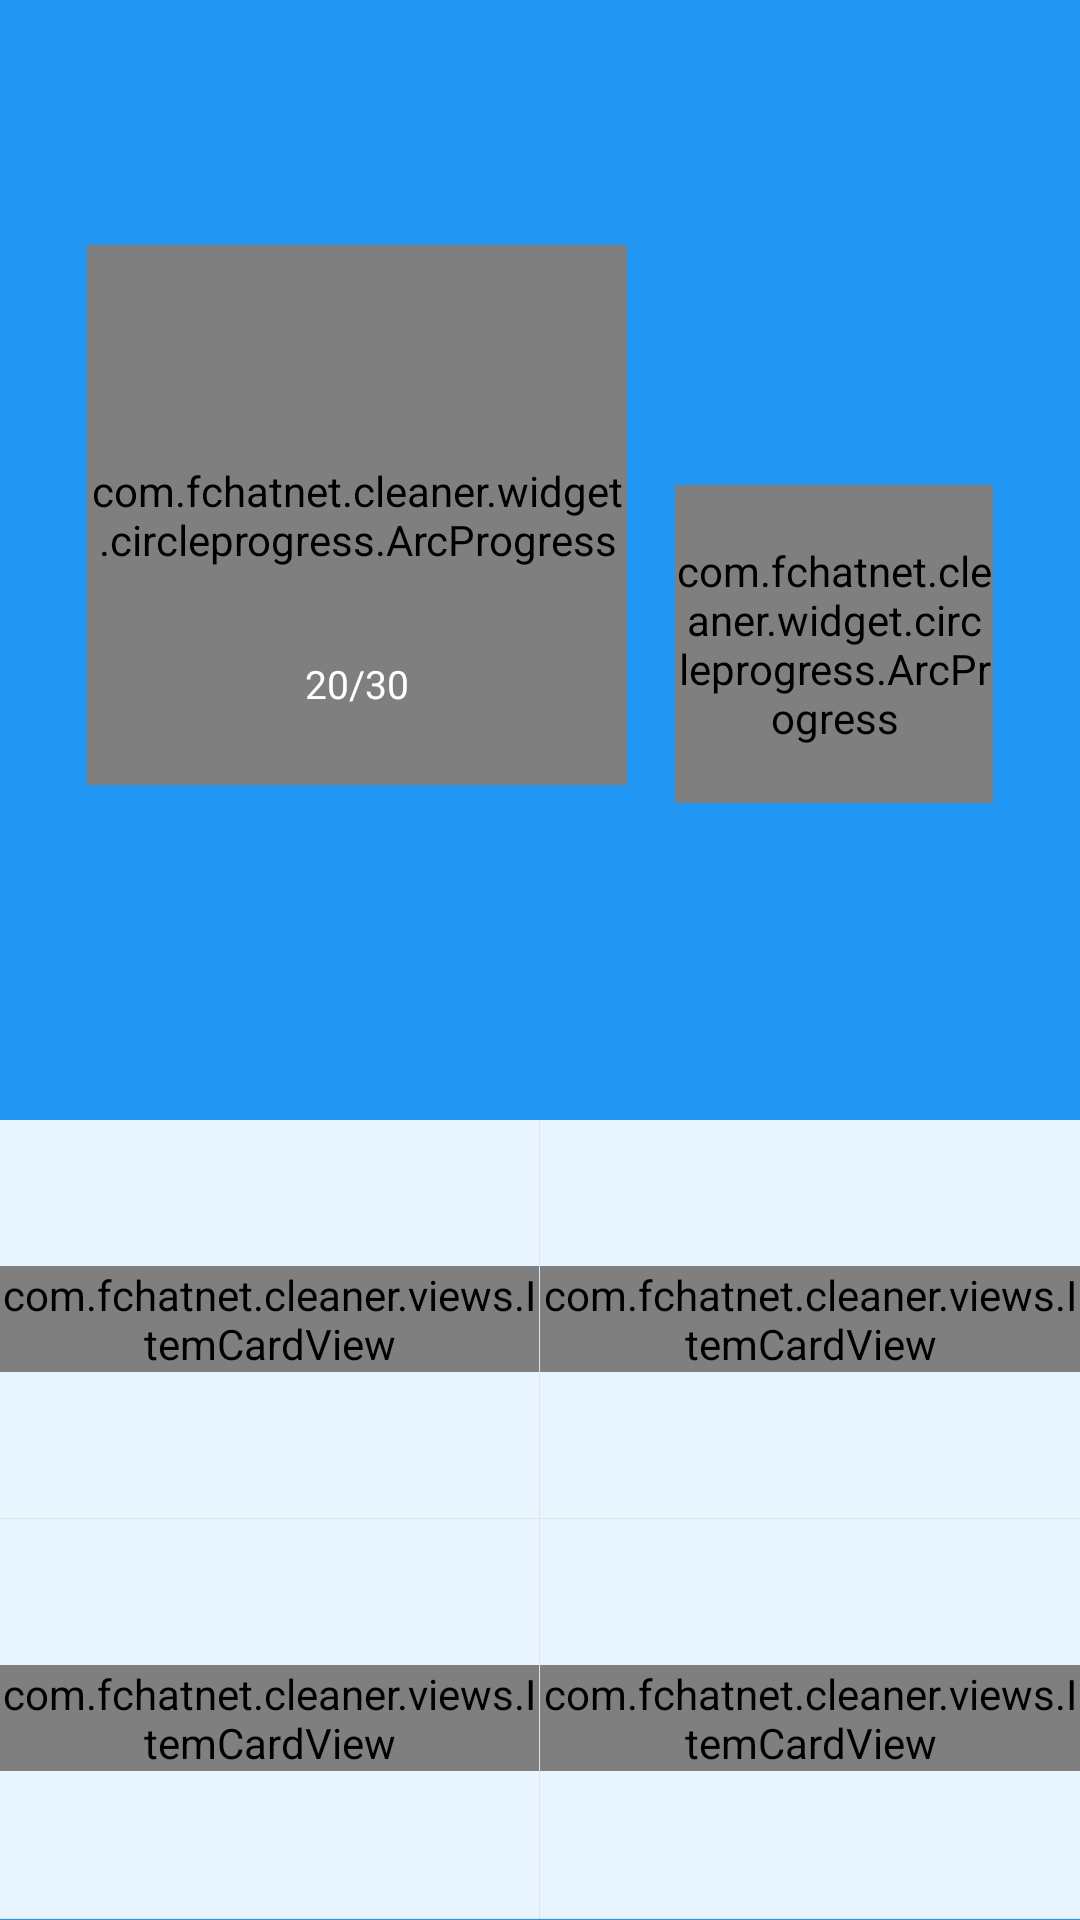

Reconstruct the res/layout file that produces this screen, plus the resources it refers to.
<!-- AndroidManifest.xml: application theme AppTheme -->
<!-- res/layout/frag_main.xml -->
<LinearLayout xmlns:android="http://schemas.android.com/apk/res/android"
    xmlns:custom="http://schemas.android.com/apk/res-auto"
    android:layout_width="match_parent"
    android:layout_height="match_parent"
    android:background="#2196F3"
    android:orientation="vertical">

    <RelativeLayout
        android:layout_width="match_parent"
        android:layout_height="0dip"
        android:layout_weight="1.4">

        <RelativeLayout
            android:layout_width="wrap_content"
            android:layout_centerInParent="true"
            android:layout_height="210dp">

            <RelativeLayout
                android:id="@+id/arc_left"
                android:layout_height="210dp"
                android:layout_width="wrap_content"
                android:layout_centerVertical="true">

                <com.fchatnet.cleaner.widget.circleprogress.ArcProgress
                    android:id="@+id/arc_store"
                    android:layout_width="180dp"
                    android:layout_height="180dp"
                    custom:arc_bottom_text_size="18dip"
                    custom:arc_progress="10"
                    custom:arc_stroke_width="8dip"
                    custom:arc_text_color="@color/white"
                    custom:arc_text_size="32dip" />

                <TextView
                    android:id="@+id/capacity"
                    android:layout_centerHorizontal="true"
                    android:layout_width="wrap_content"
                    android:layout_height="wrap_content"
                    android:textColor="@color/white"
                    android:textSize="13sp"
                    android:text="@string/twenty_therty"
                    android:layout_alignParentBottom="true"
                    android:layout_marginBottom="55dip" />
            </RelativeLayout>

            <com.fchatnet.cleaner.widget.circleprogress.ArcProgress
                android:id="@+id/arc_process"
                android:layout_width="106dp"
                android:layout_marginLeft="16dp"
                android:layout_toRightOf="@+id/arc_left"
                android:layout_height="106dp"
                android:layout_marginBottom="24dp"
                android:layout_alignParentBottom="true"
                custom:arc_bottom_text_size="13sp"
                custom:arc_progress="10"
                custom:arc_stroke_width="6dp"
                custom:arc_text_color="@color/white"
                custom:arc_text_size="25sp" />
        </RelativeLayout>


        <RelativeLayout
            android:visibility="gone"
            android:layout_width="match_parent"
            android:layout_height="wrap_content"
            android:layout_alignParentBottom="true"
            android:background="#2782cd">

            <TextView
                android:layout_width="wrap_content"
                android:layout_height="wrap_content"
                android:layout_centerInParent="true"
                android:text="@string/dddd"/>
        </RelativeLayout>
    </RelativeLayout>

    <RelativeLayout
        android:layout_width="match_parent"
        android:layout_height="0dip"
        android:layout_weight="1">

        <include layout="@layout/include_main_card" />
    </RelativeLayout>

</LinearLayout>
<!-- res/layout/include_main_card.xml (included above) -->
<?xml version="1.0" encoding="utf-8"?>
<LinearLayout xmlns:android="http://schemas.android.com/apk/res/android"
    xmlns:card="http://schemas.android.com/apk/res-auto"
    android:layout_width="fill_parent"
    android:layout_height="fill_parent"
    android:background="@color/card_normal"
    android:orientation="vertical">

    <LinearLayout
        android:layout_width="fill_parent"
        android:layout_height="0dp"
        android:layout_weight="1.0"
        android:orientation="horizontal">

        <RelativeLayout
            android:id="@+id/card1"
            android:layout_width="0.0dip"
            android:layout_height="fill_parent"
            android:layout_weight="1.0">

            <com.fchatnet.cleaner.views.ItemCardView
                android:layout_centerInParent="true"
                android:layout_width="wrap_content"
                android:layout_height="wrap_content"
                card:card_name="内存加速"
                card:card_image="@drawable/card_icon_speedup" />


        </RelativeLayout>

        <View
            android:layout_width="1.0px"
            android:layout_height="fill_parent"
            android:background="#10000000" />

        <RelativeLayout
            android:id="@+id/card2"
            android:layout_width="0.0dip"
            android:layout_height="fill_parent"
            android:layout_weight="1.0">


            <com.fchatnet.cleaner.views.ItemCardView
                android:layout_centerInParent="true"
                android:layout_width="wrap_content"
                android:layout_height="wrap_content"
                card:card_name="垃圾清理"
                card:card_image="@drawable/card_icon_trash" />
        </RelativeLayout>
    </LinearLayout>

    <View
        android:layout_width="fill_parent"
        android:layout_height="1.0px"
        android:background="#10000000" />

    <LinearLayout
        android:layout_width="fill_parent"
        android:layout_height="0dp"
        android:layout_weight="1.0"
        android:orientation="horizontal">

        <RelativeLayout
            android:id="@+id/card3"
            android:layout_width="0.0dip"
            android:layout_height="fill_parent"
            android:layout_weight="1.0">


            <com.fchatnet.cleaner.views.ItemCardView
                android:layout_centerInParent="true"
                android:layout_width="wrap_content"
                android:layout_height="wrap_content"
                card:card_name="自启管理"
                card:card_image="@drawable/card_icon_autorun" />

        </RelativeLayout>

        <View
            android:layout_width="1.0px"
            android:layout_height="fill_parent"
            android:background="#10000000" />

        <RelativeLayout
            android:id="@+id/card4"
            android:layout_width="0.0dip"
            android:layout_height="fill_parent"
            android:layout_weight="1.0">


            <com.fchatnet.cleaner.views.ItemCardView
                android:layout_centerInParent="true"
                android:layout_width="wrap_content"
                android:layout_height="wrap_content"
                card:card_name="@string/app_software_manage"
                card:card_image="@drawable/card_icon_media" />


        </RelativeLayout>
    </LinearLayout>

    <View
        android:layout_width="fill_parent"
        android:layout_height="1.0px"
        android:background="#10000000" />

</LinearLayout>
<!-- resources referenced by this layout -->
<resources>
  <color name="card_normal">#e6ffffff</color>
  <color name="white">#ffffffff</color>
  <string name="app_software_manage">Manage App</string>
  <string name="dddd" translatable="false">dddd</string>
  <string name="twenty_therty" translatable="false">20/30</string>
  <style name="AppTheme" parent="Theme.AppCompat.Light.NoActionBar">
          
          <item name="colorPrimary">@color/colorPrimary</item>
          <item name="colorPrimaryDark">@color/colorPrimaryDark</item>
          <item name="colorAccent">@color/colorAccent</item>
      </style>
  <color name="colorPrimary">#17181D</color>
  <color name="colorPrimaryDark">#17182D</color>
  <color name="colorAccent">#FF3091</color>
</resources>
